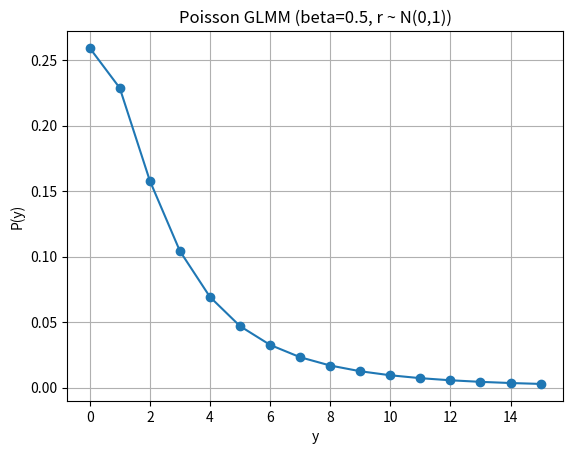

Recreate this plot in Python.
import numpy as np
import matplotlib.pyplot as plt
from scipy.stats import poisson

# パラメータ
beta = 0.5          # 固定効果
sigma_r = 1.0       # ランダム効果の標準偏差
n_samples = 100000  # r_i のモンテカルロサンプル数
y_max = 15          # 描画するyの最大値

# ランダム効果のサンプル
r_samples = np.random.normal(0, sigma_r, n_samples)

# 条件付き Poisson の λ
lambda_samples = np.exp(beta + r_samples)

# y = 0,1,...,y_max の周辺確率
y_values = np.arange(0, y_max + 1)
p_y = np.array([np.mean(poisson.pmf(y, lambda_samples)) for y in y_values])

# プロット（点と直線補完）
plt.plot(y_values, p_y, marker='o', linestyle='-')
plt.xlabel("y")
plt.ylabel("P(y)")
plt.title("Poisson GLMM (beta=0.5, r ~ N(0,1))")
plt.grid(True)
plt.show()
